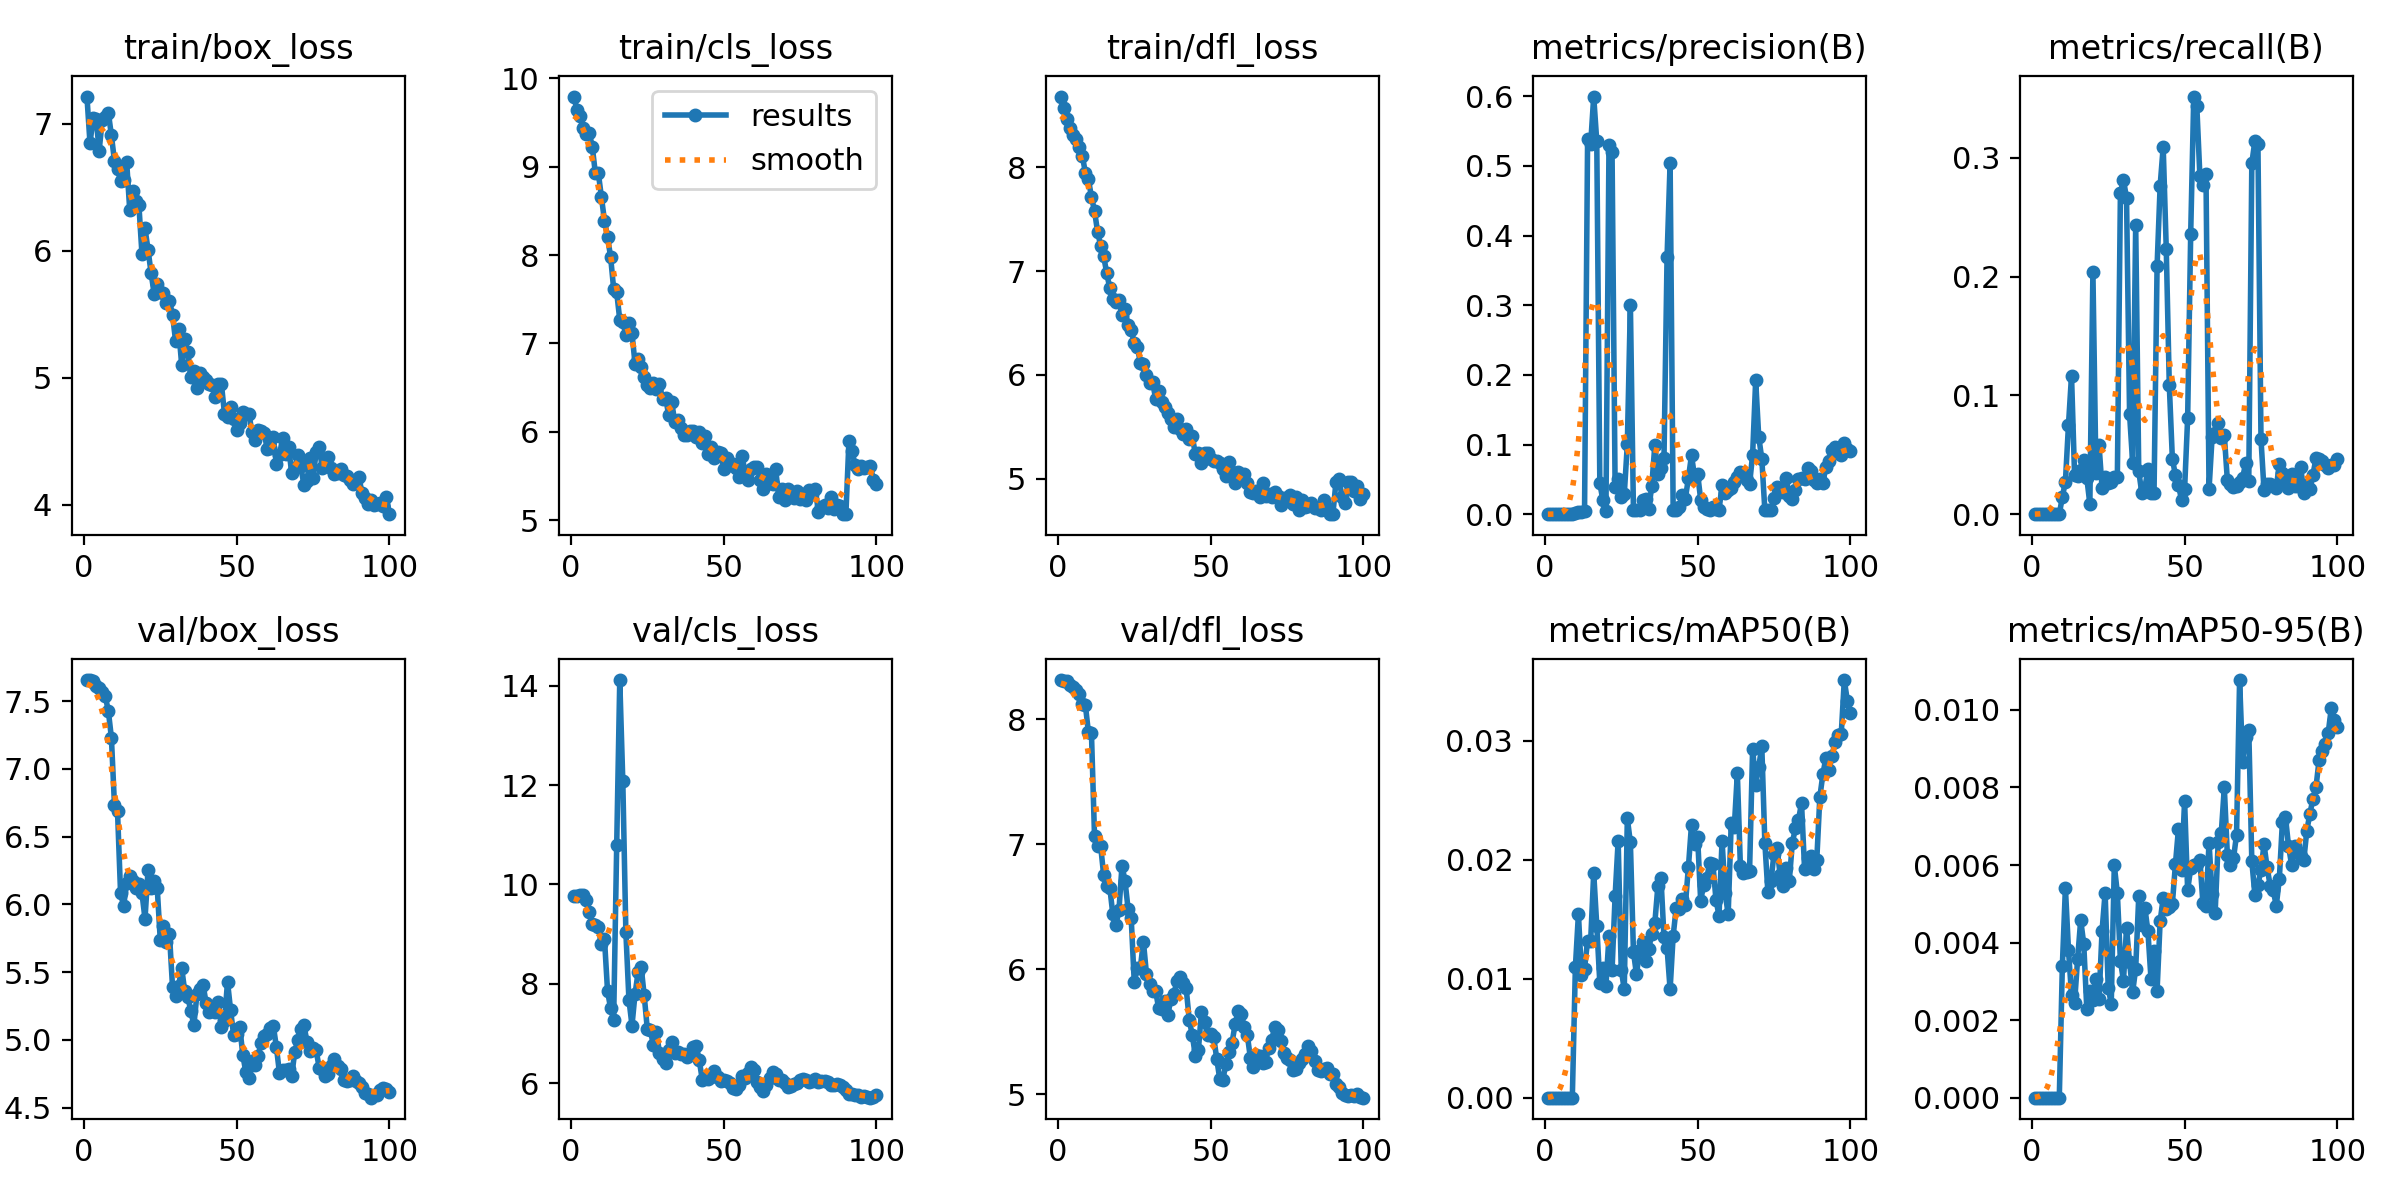

The table this chart was drawn from, first rows:
epoch, time, train/box_loss, train/cls_loss, train/dfl_loss, metrics/precision(B), metrics/recall(B), metrics/mAP50(B), metrics/mAP50-95(B), val/box_loss, val/cls_loss, val/dfl_loss, lr/pg0, lr/pg1, lr/pg2
1, 12.39, 7.214, 9.792, 8.68, 0, 0, 0, 0, 7.654, 9.757, 8.315, 0.00014, 0.00014, 0.00014
2, 13.61, 6.846, 9.638, 8.573, 0, 0, 0, 0, 7.656, 9.77, 8.311, 0.0002871, 0.0002871, 0.0002871
3, 14.9, 7.044, 9.568, 8.463, 0, 0, 0, 0, 7.645, 9.785, 8.304, 0.0004313, 0.0004313, 0.0004313
4, 16.25, 7.042, 9.436, 8.379, 0, 0, 0, 0, 7.615, 9.794, 8.279, 0.0005725, 0.0005725, 0.0005725
5, 17.6, 6.789, 9.368, 8.306, 0, 0, 0, 0, 7.595, 9.676, 8.259, 0.0007107, 0.0007107, 0.0007107
6, 18.97, 7.031, 9.383, 8.271, 0, 0, 0, 0, 7.567, 9.437, 8.237, 0.0008459, 0.0008459, 0.0008459
7, 20.35, 7.055, 9.226, 8.191, 0, 0, 0, 0, 7.536, 9.193, 8.202, 0.0009406, 0.0009406, 0.0009406
8, 21.6, 7.088, 8.93, 8.112, 0, 0, 0, 0, 7.428, 9.172, 8.122, 0.0009307, 0.0009307, 0.0009307
9, 23.02, 6.91, 8.924, 7.948, 0, 0, 0, 0, 7.231, 9.139, 8.117, 0.0009208, 0.0009208, 0.0009208
10, 24.44, 6.709, 8.654, 7.884, 0.00196, 0.01447, 0.01095, 0.0034, 6.736, 8.791, 7.899, 0.0009109, 0.0009109, 0.0009109
11, 26, 6.644, 8.389, 7.713, 0.00285, 0.0274, 0.01544, 0.00541, 6.689, 8.901, 7.889, 0.000901, 0.000901, 0.000901
12, 27.88, 6.551, 8.206, 7.579, 0.00331, 0.07496, 0.01028, 0.00382, 6.084, 7.855, 7.069, 0.0008911, 0.0008911, 0.0008911
13, 29.29, 6.558, 7.979, 7.379, 0.00449, 0.1167, 0.01085, 0.00265, 5.987, 7.505, 6.987, 0.0008812, 0.0008812, 0.0008812
14, 30.57, 6.699, 7.619, 7.246, 0.539, 0.03267, 0.01319, 0.00245, 6.157, 7.279, 6.989, 0.0008713, 0.0008713, 0.0008713
15, 31.78, 6.321, 7.578, 7.142, 0.531, 0.03205, 0.01316, 0.00358, 6.206, 10.79, 6.754, 0.0008614, 0.0008614, 0.0008614
16, 33.07, 6.472, 7.268, 6.981, 0.5996, 0.03743, 0.01889, 0.00458, 6.171, 14.11, 6.667, 0.0008515, 0.0008515, 0.0008515
17, 34.5, 6.389, 7.238, 6.835, 0.5355, 0.04601, 0.01446, 0.00397, 6.123, 12.07, 6.655, 0.0008416, 0.0008416, 0.0008416
18, 35.96, 6.36, 7.1, 6.729, 0.04479, 0.0305, 0.00963, 0.00229, 6.152, 9.032, 6.439, 0.0008317, 0.0008317, 0.0008317
19, 37.55, 5.976, 7.226, 6.702, 0.01974, 0.00858, 0.01087, 0.00274, 6.083, 7.68, 6.352, 0.0008218, 0.0008218, 0.0008218
20, 39.09, 6.177, 7.116, 6.718, 0.00387, 0.2041, 0.00941, 0.00252, 5.893, 7.158, 6.475, 0.0008119, 0.0008119, 0.0008119
21, 40.44, 6.007, 6.769, 6.574, 0.5306, 0.03474, 0.01357, 0.00307, 6.257, 7.796, 6.831, 0.000802, 0.000802, 0.000802
22, 42.13, 5.824, 6.827, 6.632, 0.5205, 0.05831, 0.01071, 0.00254, 6.118, 8.228, 6.704, 0.0007921, 0.0007921, 0.0007921
23, 43.62, 5.66, 6.736, 6.476, 0.03965, 0.02192, 0.01692, 0.00431, 6.171, 8.336, 6.481, 0.0007822, 0.0007822, 0.0007822
24, 45.17, 5.736, 6.622, 6.435, 0.05042, 0.03102, 0.02159, 0.00529, 6.12, 7.764, 6.413, 0.0007723, 0.0007723, 0.0007723
25, 46.8, 5.677, 6.53, 6.307, 0.02493, 0.02626, 0.01076, 0.00284, 5.735, 7.095, 5.899, 0.0007624, 0.0007624, 0.0007624
26, 48.2, 5.668, 6.492, 6.271, 0.02859, 0.02678, 0.00909, 0.00242, 5.841, 7.067, 6.008, 0.0007525, 0.0007525, 0.0007525
27, 49.88, 5.589, 6.547, 6.118, 0.1001, 0.03153, 0.02346, 0.00599, 5.721, 6.764, 6.014, 0.0007426, 0.0007426, 0.0007426
28, 51.55, 5.606, 6.483, 6.102, 0.3009, 0.03153, 0.02144, 0.00527, 5.779, 7.034, 6.222, 0.0007327, 0.0007327, 0.0007327
29, 52.93, 5.497, 6.542, 6.004, 0.00546, 0.2706, 0.01226, 0.00353, 5.393, 6.599, 5.964, 0.0007228, 0.0007228, 0.0007228
30, 54.31, 5.292, 6.37, 5.927, 0.00571, 0.2813, 0.01035, 0.00302, 5.324, 6.48, 5.887, 0.0007129, 0.0007129, 0.0007129
31, 55.88, 5.384, 6.388, 5.935, 0.00541, 0.2663, 0.01239, 0.00437, 5.399, 6.404, 5.83, 0.000703, 0.000703, 0.000703
32, 57.64, 5.102, 6.191, 5.769, 0.01987, 0.08406, 0.0131, 0.0035, 5.532, 6.661, 5.827, 0.0006931, 0.0006931, 0.0006931
33, 59.17, 5.304, 6.333, 5.846, 0.02146, 0.04342, 0.01144, 0.00272, 5.358, 6.821, 5.687, 0.0006832, 0.0006832, 0.0006832
34, 60.68, 5.201, 6.114, 5.739, 0.00737, 0.2437, 0.01248, 0.00333, 5.317, 6.609, 5.681, 0.0006733, 0.0006733, 0.0006733
35, 62.13, 5.003, 6.13, 5.688, 0.04046, 0.03639, 0.01378, 0.00519, 5.211, 6.626, 5.745, 0.0006634, 0.0006634, 0.0006634
36, 63.58, 5.051, 6.043, 5.639, 0.09942, 0.01768, 0.01467, 0.00445, 5.109, 6.594, 5.637, 0.0006535, 0.0006535, 0.0006535
37, 65.2, 4.921, 5.965, 5.577, 0.05819, 0.02192, 0.01779, 0.0049, 5.339, 6.579, 5.762, 0.0006436, 0.0006436, 0.0006436
38, 66.76, 5.039, 5.967, 5.495, 0.06601, 0.03794, 0.01848, 0.00429, 5.375, 6.533, 5.805, 0.0006337, 0.0006337, 0.0006337
39, 68.25, 5.006, 6.006, 5.577, 0.08132, 0.0182, 0.01348, 0.00307, 5.407, 6.558, 5.91, 0.0006238, 0.0006238, 0.0006238
40, 69.83, 4.987, 6.01, 5.476, 0.3688, 0.0182, 0.01258, 0.00379, 5.271, 6.735, 5.937, 0.0006139, 0.0006139, 0.0006139
41, 71.83, 4.953, 5.945, 5.431, 0.5045, 0.2089, 0.00909, 0.00276, 5.206, 6.753, 5.893, 0.000604, 0.000604, 0.000604
42, 73.4, 4.942, 5.995, 5.479, 0.00553, 0.2766, 0.0136, 0.00455, 5.244, 6.463, 5.847, 0.0005941, 0.0005941, 0.0005941
43, 75.04, 4.848, 5.875, 5.387, 0.00588, 0.3094, 0.01596, 0.00515, 5.203, 6.066, 5.596, 0.0005842, 0.0005842, 0.0005842
44, 76.74, 4.948, 5.951, 5.41, 0.00993, 0.2235, 0.01583, 0.00486, 5.279, 6.1, 5.472, 0.0005743, 0.0005743, 0.0005743
45, 78.44, 4.952, 5.751, 5.237, 0.02777, 0.1084, 0.01673, 0.00491, 5.092, 6.081, 5.309, 0.0005644, 0.0005644, 0.0005644
46, 80, 4.719, 5.83, 5.247, 0.02244, 0.04673, 0.01622, 0.005, 5.136, 6.125, 5.358, 0.0005545, 0.0005545, 0.0005545
47, 81.51, 4.689, 5.705, 5.152, 0.0522, 0.03278, 0.01941, 0.00602, 5.429, 6.236, 5.662, 0.0005446, 0.0005446, 0.0005446
48, 82.91, 4.768, 5.775, 5.25, 0.0846, 0.02471, 0.02293, 0.00694, 5.221, 6.123, 5.578, 0.0005347, 0.0005347, 0.0005347
49, 85.05, 4.68, 5.765, 5.253, 0.05379, 0.01168, 0.02129, 0.00586, 5.033, 6.045, 5.473, 0.0005248, 0.0005248, 0.0005248
50, 86.7, 4.592, 5.575, 5.194, 0.058, 0.02089, 0.02188, 0.00765, 5.046, 6.055, 5.484, 0.0005149, 0.0005149, 0.0005149
51, 88.27, 4.645, 5.705, 5.17, 0.02104, 0.08075, 0.01655, 0.00535, 5.097, 6.049, 5.46, 0.000505, 0.000505, 0.000505
52, 89.81, 4.729, 5.63, 5.172, 0.01011, 0.2362, 0.0179, 0.00592, 4.888, 6.009, 5.282, 0.0004951, 0.0004951, 0.0004951
53, 91.5, 4.716, 5.639, 5.149, 0.00694, 0.3516, 0.01848, 0.00601, 4.761, 5.89, 5.12, 0.0004852, 0.0004852, 0.0004852
54, 93.9, 4.718, 5.595, 5.094, 0.00657, 0.3436, 0.01975, 0.00603, 4.721, 5.878, 5.118, 0.0004753, 0.0004753, 0.0004753
55, 96.39, 4.574, 5.492, 5.025, 0.00995, 0.2851, 0.01965, 0.00614, 4.844, 5.97, 5.243, 0.0004654, 0.0004654, 0.0004654
56, 98.22, 4.509, 5.726, 5.163, 0.00792, 0.277, 0.01664, 0.00501, 4.813, 6.139, 5.341, 0.0004555, 0.0004555, 0.0004555
57, 100.3, 4.592, 5.543, 5.061, 0.00548, 0.2867, 0.01528, 0.00494, 4.883, 6.102, 5.413, 0.0004456, 0.0004456, 0.0004456
58, 102.2, 4.583, 5.457, 4.964, 0.04188, 0.02089, 0.02158, 0.00658, 4.978, 6.198, 5.559, 0.0004357, 0.0004357, 0.0004357
59, 104.3, 4.566, 5.582, 5.066, 0.03017, 0.06472, 0.01721, 0.00525, 5.028, 6.323, 5.67, 0.0004258, 0.0004258, 0.0004258
60, 106.6, 4.44, 5.598, 5.023, 0.03531, 0.06793, 0.01539, 0.00477, 5.047, 6.261, 5.641, 0.0004159, 0.0004159, 0.0004159
... 40 more rows
